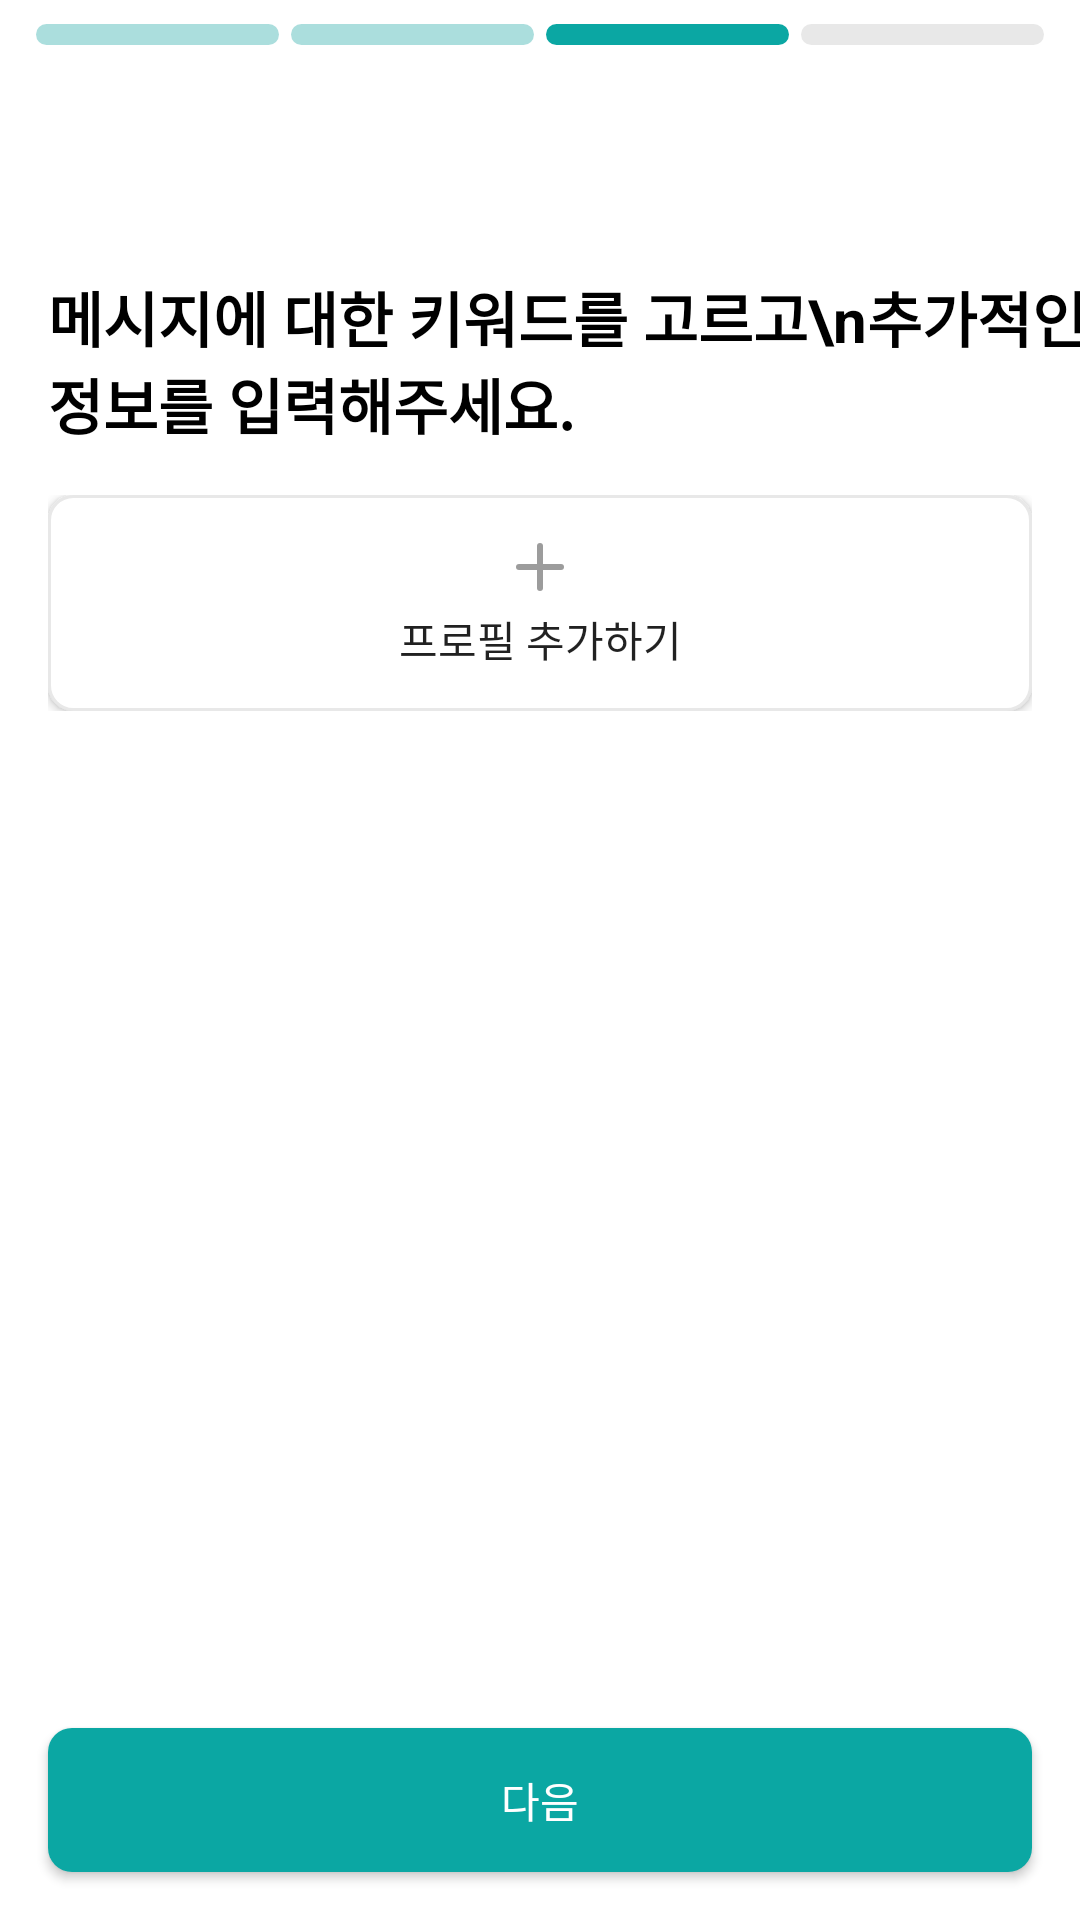

Produce the Android XML layout that renders to this screen, including the resource entries it uses.
<!-- AndroidManifest.xml: application theme Theme.IDear -->
<!-- res/layout/fragment_write_third.xml -->
<?xml version="1.0" encoding="utf-8"?>
<androidx.constraintlayout.widget.ConstraintLayout xmlns:android="http://schemas.android.com/apk/res/android"
    xmlns:app="http://schemas.android.com/apk/res-auto"
    xmlns:tools="http://schemas.android.com/tools"
    android:layout_width="match_parent"
    android:layout_height="match_parent"
    android:background="@color/white"
    tools:context=".write.WriteFirstFragment">

    <LinearLayout
        android:id="@+id/indicator"
        android:layout_width="match_parent"
        android:layout_height="wrap_content"
        android:orientation="horizontal"
        android:layout_marginHorizontal="10dp"
        android:layout_marginTop="8dp"
        app:layout_constraintTop_toTopOf="parent">

        <androidx.constraintlayout.utils.widget.ImageFilterView
            android:layout_width="0dp"
            android:layout_height="7dp"
            android:layout_weight="1"
            android:layout_marginHorizontal="2dp"
            android:src="@drawable/ic_indicator_after"/>

        <androidx.constraintlayout.utils.widget.ImageFilterView
            android:layout_width="0dp"
            android:layout_height="7dp"
            android:layout_weight="1"
            android:layout_marginHorizontal="2dp"
            android:src="@drawable/ic_indicator_after"/>

        <androidx.constraintlayout.utils.widget.ImageFilterView
            android:layout_width="0dp"
            android:layout_height="7dp"
            android:layout_weight="1"
            android:layout_marginHorizontal="2dp"
            android:src="@drawable/ic_indicator_selector"/>

        <androidx.constraintlayout.utils.widget.ImageFilterView
            android:layout_width="0dp"
            android:layout_height="7dp"
            android:layout_weight="1"
            android:layout_marginHorizontal="2dp"
            android:src="@drawable/ic_indicator_before"/>

    </LinearLayout>

    <androidx.constraintlayout.utils.widget.ImageFilterButton
        android:id="@+id/btn_back"
        android:layout_width="20dp"
        android:layout_height="20dp"
        android:layout_margin="16dp"
        android:src="@drawable/ic_back_arrow"
        android:background="@android:color/transparent"
        app:layout_constraintStart_toStartOf="parent"
        app:layout_constraintTop_toBottomOf="@+id/indicator" />

    <TextView
        android:id="@+id/tv_profile_select"
        android:layout_width="wrap_content"
        android:layout_height="wrap_content"
        android:text="메시지에 대한 키워드를 고르고\n추가적인 정보를 입력해주세요."
        android:textColor="@color/black"
        android:textSize="20sp"
        android:textStyle="bold"
        android:layout_marginHorizontal="16dp"
        android:layout_marginTop="40dp"
        app:layout_constraintTop_toBottomOf="@id/btn_back"
        app:layout_constraintStart_toStartOf="parent" />

    <ScrollView
        android:layout_width="match_parent"
        android:layout_height="0dp"
        android:layout_marginHorizontal="16dp"
        android:layout_marginVertical="16dp"
        app:layout_constraintTop_toBottomOf="@id/tv_profile_select"
        app:layout_constraintBottom_toTopOf="@id/btn_next">

        <androidx.constraintlayout.widget.ConstraintLayout
            android:layout_width="match_parent"
            android:layout_height="wrap_content">

            <androidx.recyclerview.widget.RecyclerView
                android:id="@+id/rv_profile"
                android:layout_width="match_parent"
                android:layout_height="wrap_content"
                app:layout_constraintTop_toTopOf="parent"/>

            <androidx.appcompat.widget.AppCompatButton
                android:id="@+id/btn_add_"
                android:layout_width="match_parent"
                android:layout_height="72dp"
                android:text="프로필 추가하기"
                android:paddingVertical="12dp"
                android:drawableTop="@drawable/ic_add_profile"
                android:background="@drawable/shape_unselect_profile"
                app:layout_constraintTop_toBottomOf="@id/rv_profile"/>
        </androidx.constraintlayout.widget.ConstraintLayout>




    </ScrollView>


    <androidx.appcompat.widget.AppCompatButton
        android:id="@+id/btn_next"
        android:layout_width="match_parent"
        android:layout_height="wrap_content"
        android:text="다음"
        android:textColor="@color/selector_next_btn_text"
        android:background="@drawable/selector_next_btn"
        android:layout_margin="16dp"
        app:layout_constraintBottom_toBottomOf="parent"/>

</androidx.constraintlayout.widget.ConstraintLayout>
<!-- resources referenced by this layout -->
<resources>
  <color name="black">#FF000000</color>
  <color name="white">#FFFFFFFF</color>
  <!-- drawable ic_indicator_after (drawable) -->
  <?xml version="1.0" encoding="utf-8"?>
  <shape xmlns:android="http://schemas.android.com/apk/res/android">
      <corners android:radius="7dp" />
      <solid android:color="@color/idear_extra_light_green" />
  </shape>
  <!-- drawable ic_indicator_before (drawable) -->
  <?xml version="1.0" encoding="utf-8"?>
  <shape xmlns:android="http://schemas.android.com/apk/res/android">
      <corners android:radius="7dp" />
      <solid android:color="@color/idear_gray_200" />
  </shape>
  <!-- drawable ic_indicator_selector (drawable) -->
  <?xml version="1.0" encoding="utf-8"?>
  <shape xmlns:android="http://schemas.android.com/apk/res/android">
      <corners android:radius="7dp" />
      <solid android:color="@color/idear_green" />
  </shape>
  <!-- drawable selector_next_btn (drawable) -->
  <?xml version="1.0" encoding="utf-8"?>
  <selector xmlns:android="http://schemas.android.com/apk/res/android">
      <item android:drawable="@drawable/shape_enable_next_btn" android:state_enabled="true"/>
      <item android:drawable="@drawable/shape_disable_next_btn" android:state_enabled="false"/>
  
      <item android:drawable="@drawable/shape_unselect_condition"/>
  </selector>
  <!-- drawable shape_unselect_profile (drawable) -->
  <?xml version="1.0" encoding="utf-8"?>
  <shape xmlns:android="http://schemas.android.com/apk/res/android">
      <corners android:radius="8dp" />
      <solid android:color="@color/white"/>
      <stroke android:color="@color/idear_gray_200" android:width="1dp" />
  </shape>
  <style name="Theme.IDear" parent="Theme.MaterialComponents.DayNight.DarkActionBar">
          
          <item name="colorPrimary">@color/purple_500</item>
          <item name="colorPrimaryVariant">@color/purple_700</item>
          <item name="colorOnPrimary">@color/white</item>
          
          <item name="colorSecondary">@color/teal_200</item>
          <item name="colorSecondaryVariant">@color/teal_700</item>
          <item name="colorOnSecondary">@color/black</item>
          
          <item name="android:statusBarColor">?attr/colorPrimaryVariant</item>
          
  
          <item name="windowActionBar">false</item>
          <item name="windowNoTitle">true</item>
      </style>
  <color name="idear_extra_light_green">#ABDEDD</color>
  <color name="idear_gray_200">#E8E8E8</color>
  <color name="idear_green">#0BA7A3</color>
  <!-- drawable shape_enable_next_btn (drawable) -->
  <?xml version="1.0" encoding="utf-8"?>
  <shape xmlns:android="http://schemas.android.com/apk/res/android">
      <corners android:radius="8dp" />
      <solid android:color="@color/idear_green" />
  </shape>
  <!-- drawable shape_disable_next_btn (drawable) -->
  <?xml version="1.0" encoding="utf-8"?>
  <shape xmlns:android="http://schemas.android.com/apk/res/android">
      <corners android:radius="8dp" />
      <solid android:color="@color/idear_gray_200" />
  </shape>
  <!-- drawable shape_unselect_condition (drawable) -->
  <?xml version="1.0" encoding="utf-8"?>
  <shape xmlns:android="http://schemas.android.com/apk/res/android">
      <corners android:radius="8dp" />
      <solid android:color="@color/white" />
      <stroke android:color="@color/idear_green" android:width="1dp"/>
  </shape>
  <color name="purple_500">#FF6200EE</color>
  <color name="purple_700">#FF3700B3</color>
  <color name="teal_200">#FF03DAC5</color>
  <color name="teal_700">#FF018786</color>
</resources>
